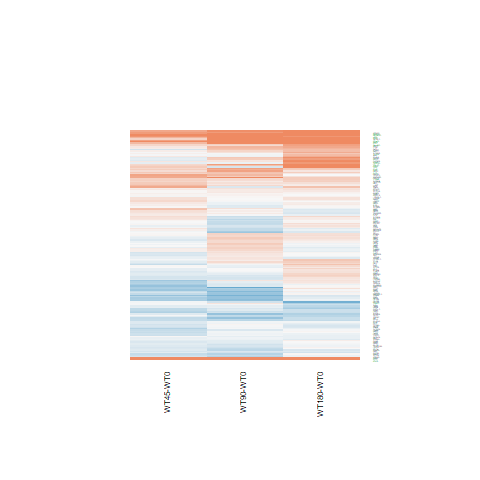

Source data for this figure (header and first rows):
WT180-WT0.logFC, WT180-WT0.AveExpr, WT180-WT0.t, WT180-WT0.P.Value, WT180-WT0.adj.P.Val, WT180-WT0.B, WT45-WT0.logFC, WT45-WT0.AveExpr, WT45-WT0.t, WT45-WT0.P.Value, WT45-WT0.adj.P.Val, WT45-WT0.B, WT90-WT0.logFC, WT90-WT0.AveExpr, WT90-WT0.t, WT90-WT0.P.Value, WT90-WT0.adj.P.Val, WT90-WT0.B
-0.05292, 5.139, -0.2801, 0.7817, 0.9501, -6.823, 0.002277, 5.139, 0.01206, 0.9905, 0.9955, -6.491, 0.4091, 5.139, 2.206, 0.03709, 0.2503, -4.428
0.01754, 1.806, 0.06124, 0.9517, 0.987, -6.381, -0.6494, 1.806, -2.01, 0.05568, 0.306, -4.114, -0.1871, 1.806, -0.6332, 0.5326, 0.7754, -5.977
0.3607, 3.098, 1.538, 0.137, 0.5875, -5.462, -0.1484, 3.098, -0.5921, 0.5593, 0.7653, -6.009, 0.2567, 3.098, 1.082, 0.2897, 0.595, -5.845
-0.005626, 5.143, -0.02946, 0.9767, 0.9933, -6.868, -0.205, 5.143, -1.062, 0.2988, 0.5703, -5.924, 0.1613, 5.143, 0.8508, 0.4032, 0.6905, -6.328
0.6872, 10.83, 4.876, 5.56037951256783e-05, 0.004698, 1.614, -0.02204, 10.83, -0.158, 0.8757, 0.9446, -6.509, 0.2075, 10.83, 1.482, 0.1512, 0.4421, -5.632
-0.1151, 5.276, -0.8945, 0.3799, 0.7977, -6.471, -0.1921, 5.276, -1.486, 0.1501, 0.4231, -5.424, -0.05648, 5.276, -0.4402, 0.6637, 0.8514, -6.599
-0.05302, 3.756, -0.1926, 0.8489, 0.9661, -6.734, -0.5178, 3.756, -1.787, 0.08653, 0.351, -4.823, -0.7303, 3.756, -2.468, 0.02102, 0.2071, -3.743
-0.1083, 8.416, -0.7057, 0.4871, 0.8478, -6.676, 0.1137, 8.416, 0.74, 0.4664, 0.703, -6.279, -0.02145, 8.416, -0.1397, 0.8901, 0.9607, -6.738
-0.1736, 5.344, -1.221, 0.2337, 0.6907, -6.133, -0.09825, 5.344, -0.6926, 0.4951, 0.7225, -6.266, 0.1762, 5.344, 1.256, 0.2211, 0.5261, -5.926
-0.2038, 5.283, -1.385, 0.1785, 0.636, -5.924, 0.2003, 5.283, 1.381, 0.1798, 0.4554, -5.582, 0.03352, 5.283, 0.2301, 0.8199, 0.9296, -6.676
-0.2192, 5.723, -1.107, 0.2792, 0.7267, -6.287, -0.2311, 5.723, -1.165, 0.2552, 0.5288, -5.855, -0.02044, 5.723, -0.1038, 0.9182, 0.9719, -6.721
-0.3207, 3.544, -1.297, 0.2067, 0.6633, -5.863, -0.3456, 3.544, -1.388, 0.1776, 0.4529, -5.386, -0.4072, 3.544, -1.632, 0.1156, 0.3954, -5.222
0.004783, 5.374, 0.03211, 0.9746, 0.9933, -6.879, 0.04838, 5.374, 0.325, 0.748, 0.878, -6.453, 0.06845, 5.374, 0.4608, 0.6491, 0.8438, -6.592
0.5053, 6.437, 2.914, 0.007564, 0.1612, -3.182, 0.1029, 6.437, 0.5896, 0.5609, 0.7663, -6.375, 0.312, 6.437, 1.795, 0.0852, 0.3472, -5.195
0.1328, 7.476, 0.6878, 0.4981, 0.8535, -6.699, -0.1957, 7.476, -1.014, 0.3208, 0.5887, -6.054, 0.2706, 7.476, 1.4, 0.1741, 0.4739, -5.79
0.1614, 6.535, 1.182, 0.2487, 0.7031, -6.223, 0.2413, 6.535, 1.768, 0.0896, 0.3542, -5.052, 0.7626, 6.535, 5.633, 8.17775918009813e-06, 0.001748, 3.589
0.1987, 3.535, 1.214, 0.2365, 0.6929, -5.992, -0.09683, 3.535, -0.5723, 0.5724, 0.7734, -6.159, -0.2176, 3.535, -1.275, 0.2146, 0.5197, -5.704
0.3185, 3.243, 1.609, 0.1205, 0.5654, -5.397, -0.1273, 3.243, -0.6085, 0.5485, 0.7577, -6.049, 0.003939, 3.243, 0.01924, 0.9848, 0.9939, -6.442
0.7941, 2.302, 2.418, 0.0235, 0.2934, -3.795, -0.1272, 2.302, -0.3389, 0.7376, 0.8725, -5.899, 0.3788, 2.302, 1.095, 0.2843, 0.5908, -5.633
-0.00208, 1.671, -0.01094, 0.9914, 0.9972, -6.294, 0.2838, 1.671, 1.553, 0.1334, 0.4047, -4.853, -0.02082, 1.671, -0.1093, 0.9138, 0.9703, -6.11
-0.09725, 3.928, -0.4111, 0.6846, 0.9187, -6.661, 0.01369, 3.928, 0.05828, 0.954, 0.9805, -6.382, -0.1298, 3.928, -0.5472, 0.5892, 0.8116, -6.412
-0.1002, 0.9554, -0.2323, 0.8182, 0.9584, -6.07, -0.4736, 0.9554, -1.021, 0.3174, 0.5867, -5.211, -0.01019, 0.9554, -0.02405, 0.981, 0.9921, -5.94
0.1411, 5.37, 0.8801, 0.3875, 0.8011, -6.495, 0.02442, 5.37, 0.1515, 0.8808, 0.9467, -6.498, 0.1189, 5.37, 0.7413, 0.4657, 0.7332, -6.427
0.1847, 4.815, 1.293, 0.2081, 0.665, -6.012, -0.07088, 4.815, -0.4886, 0.6295, 0.81, -6.336, 0.2816, 4.815, 1.981, 0.05902, 0.2948, -4.806
2.768, 2.87, 9.397, 1.49313068037915e-09, 8.03691413998154e-07, 11.89, 0.5452, 2.87, 1.519, 0.1417, 0.4129, -4.88, 1.686, 2.87, 5.352, 1.65804354709159e-05, 0.003213, 3.061
-0.06806, 3.155, -0.3417, 0.7356, 0.934, -6.551, -0.1211, 3.155, -0.6016, 0.553, 0.7611, -6.051, 0.1328, 3.155, 0.683, 0.5011, 0.7566, -6.219
0.199, 4.071, 0.9359, 0.3586, 0.7855, -6.339, -0.1906, 4.071, -0.865, 0.3955, 0.6485, -6.002, -0.07833, 4.071, -0.3603, 0.7217, 0.8794, -6.512
0.7561, 0.705, 1.762, 0.09069, 0.508, -4.61, 0.2981, 0.705, 0.643, 0.5263, 0.745, -5.439, 0.2714, 0.705, 0.5867, 0.5628, 0.7966, -5.64
0.06903, 5.263, 0.4791, 0.6362, 0.9027, -6.765, -0.0436, 5.263, -0.3009, 0.766, 0.8905, -6.458, 0.02787, 5.263, 0.1932, 0.8484, 0.9427, -6.68
-0.3765, 9.495, -2.248, 0.03395, 0.3448, -4.55, -0.35, 9.495, -2.09, 0.04727, 0.2906, -4.496, -0.4209, 9.495, -2.514, 0.01898, 0.2043, -3.855
-0.06203, 6.196, -0.352, 0.7279, 0.9316, -6.857, -0.1867, 6.196, -1.056, 0.3014, 0.5727, -5.988, -0.2263, 6.196, -1.28, 0.2128, 0.5174, -5.922
0.979, 4.595, 6.825, 4.42218808548209e-07, 9.73752415853201e-05, 6.414, -0.1779, 4.595, -1.162, 0.2568, 0.5305, -5.748, 0.1693, 4.595, 1.136, 0.2671, 0.574, -5.988
0.3978, 5.97, 1.557, 0.1325, 0.5826, -5.709, 0.6935, 5.97, 2.731, 0.01159, 0.2204, -3.227, 1.144, 5.97, 4.547, 0.0001288, 0.01474, 0.9011
1.159, 6.994, 8.891, 4.27189689672172e-09, 1.88131750303202e-06, 10.98, 1, 6.994, 7.667, 6.23977805977207e-08, 0.0001134, 8.385, 1.252, 6.994, 9.604, 9.79610914016391e-10, 7.49299232284222e-07, 12.43
-0.299, 5.201, -1.672, 0.1074, 0.5431, -5.512, -0.4523, 5.201, -2.507, 0.01928, 0.2394, -3.657, -0.3056, 5.201, -1.709, 0.1003, 0.3711, -5.28
1.73, 8.144, 11.72, 1.79551255347067e-11, 3.96865077452762e-08, 16.35, 0.7547, 8.144, 5.157, 2.71915879405462e-05, 0.01506, 2.513, 1.762, 8.144, 11.94, 1.22958576028617e-11, 2.97826164237316e-08, 16.62
0.2463, 5.593, 1.3, 0.2059, 0.6616, -6.063, -0.02598, 5.593, -0.1359, 0.893, 0.9529, -6.513, -0.3636, 5.593, -1.882, 0.07197, 0.3229, -5.01
1.459, 2.968, 6.704, 5.90054810931706e-07, 0.0001261, 6.223, 0.8329, 2.968, 3.594, 0.001443, 0.1561, -1.047, 1.061, 2.968, 4.71, 8.4886476765958e-05, 0.01122, 1.512
0.2222, 8.276, 1.285, 0.2111, 0.6685, -6.109, 0.4105, 8.276, 2.37, 0.02607, 0.2492, -3.984, 0.2203, 8.276, 1.274, 0.2148, 0.5199, -5.944
-0.209, 3.918, -0.7451, 0.4634, 0.8392, -6.467, 0.004228, 3.918, 0.01532, 0.9879, 0.9946, -6.393, -0.6156, 3.918, -2.104, 0.04595, 0.2708, -4.458
-0.1624, 6.077, -0.929, 0.362, 0.7872, -6.48, 0.1844, 6.077, 1.062, 0.2986, 0.5701, -5.988, -0.3679, 6.077, -2.095, 0.04683, 0.2735, -4.663
0.1088, 4.338, 0.702, 0.4894, 0.8491, -6.537, 0.5482, 4.338, 3.629, 0.001324, 0.153, -1.135, 0.2877, 4.338, 1.88, 0.07213, 0.3232, -4.933
0.1396, 5.093, 1.034, 0.3115, 0.7524, -6.337, -0.2059, 5.093, -1.499, 0.1468, 0.4192, -5.394, -0.2281, 5.093, -1.662, 0.1093, 0.3841, -5.338
0.03988, 8.047, 0.2337, 0.8172, 0.9584, -6.906, 0.09327, 8.047, 0.5465, 0.5897, 0.7854, -6.408, -0.1748, 8.047, -1.026, 0.315, 0.6171, -6.224
0.307, 7.21, 1.701, 0.1018, 0.5313, -5.532, -0.1418, 7.21, -0.7842, 0.4405, 0.6824, -6.255, -0.1234, 7.21, -0.6825, 0.5014, 0.7567, -6.52
0.3405, 6.47, 1.391, 0.1768, 0.6325, -5.972, -0.1591, 6.47, -0.6445, 0.5253, 0.7443, -6.34, -0.2279, 6.47, -0.9224, 0.3654, 0.663, -6.311
1.374, 5.067, 6.672, 6.38121095582154e-07, 0.0001325, 6.053, 0.317, 5.067, 1.465, 0.1558, 0.4271, -5.384, 1.434, 5.067, 6.976, 3.09202869863151e-07, 9.61865220458601e-05, 6.831
-0.153, 6.844, -0.855, 0.4009, 0.8092, -6.563, -0.128, 6.844, -0.7156, 0.4811, 0.7123, -6.303, 0.351, 6.844, 1.971, 0.06027, 0.2971, -4.909
-0.0207, 3.666, -0.1352, 0.8935, 0.9752, -6.709, -0.141, 3.666, -0.9071, 0.3733, 0.6328, -5.925, -0.1731, 3.666, -1.114, 0.2763, 0.5836, -5.907
0.104, 5.247, 0.5756, 0.5702, 0.8833, -6.71, 0.1654, 5.247, 0.9161, 0.3686, 0.6291, -6.087, -0.4174, 5.247, -2.257, 0.0333, 0.2398, -4.309
0.3157, 5.72, 1.965, 0.06101, 0.4425, -5.063, -0.2431, 5.72, -1.487, 0.15, 0.4231, -5.441, -0.2017, 5.72, -1.237, 0.2278, 0.5319, -5.951
0.2881, 6.036, 1.695, 0.1029, 0.5331, -5.521, 0.2406, 6.036, 1.413, 0.1703, 0.4445, -5.567, -0.3193, 6.036, -1.852, 0.07632, 0.3311, -5.08
0.05245, 3.653, 0.2328, 0.8178, 0.9584, -6.676, 0.02757, 3.653, 0.1216, 0.9042, 0.9576, -6.32, 0.1456, 3.653, 0.6528, 0.52, 0.7686, -6.318
0.1178, 5.578, 0.6923, 0.4953, 0.8519, -6.657, 0.2081, 5.578, 1.225, 0.2324, 0.5084, -5.788, -0.2615, 5.578, -1.518, 0.142, 0.4298, -5.579
0.1381, 7.932, 0.9972, 0.3285, 0.7658, -6.435, 0.3251, 7.932, 2.345, 0.02756, 0.2526, -4.039, 0.4479, 7.932, 3.226, 0.003578, 0.1109, -2.318
1.307, 0.5878, 3.668, 0.001199, 0.04709, -0.856, 0.4174, 0.5878, 1.025, 0.3156, 0.5848, -5.13, -0.2235, 0.5878, -0.4986, 0.6226, 0.8317, -5.564
-0.3254, 5.069, -1.927, 0.06574, 0.4531, -5.089, -0.3701, 5.069, -2.184, 0.03889, 0.2769, -4.281, -0.6547, 5.069, -3.812, 0.0008352, 0.05726, -0.8613
0.06794, 7.91, 0.4709, 0.6419, 0.9043, -6.822, -0.2207, 7.91, -1.533, 0.1381, 0.4089, -5.42, -0.2929, 7.91, -2.036, 0.05286, 0.2844, -4.793
-0.07709, 7.562, -0.5938, 0.5582, 0.8771, -6.761, 0.08888, 7.562, 0.6842, 0.5004, 0.7263, -6.33, 0.281, 7.562, 2.16, 0.04089, 0.2586, -4.568
-0.2204, 5.155, -1.521, 0.1413, 0.5918, -5.721, 0.1442, 5.155, 1.01, 0.3226, 0.59, -5.992, 0.1329, 5.155, 0.9319, 0.3606, 0.6593, -6.255
... 112 more rows
